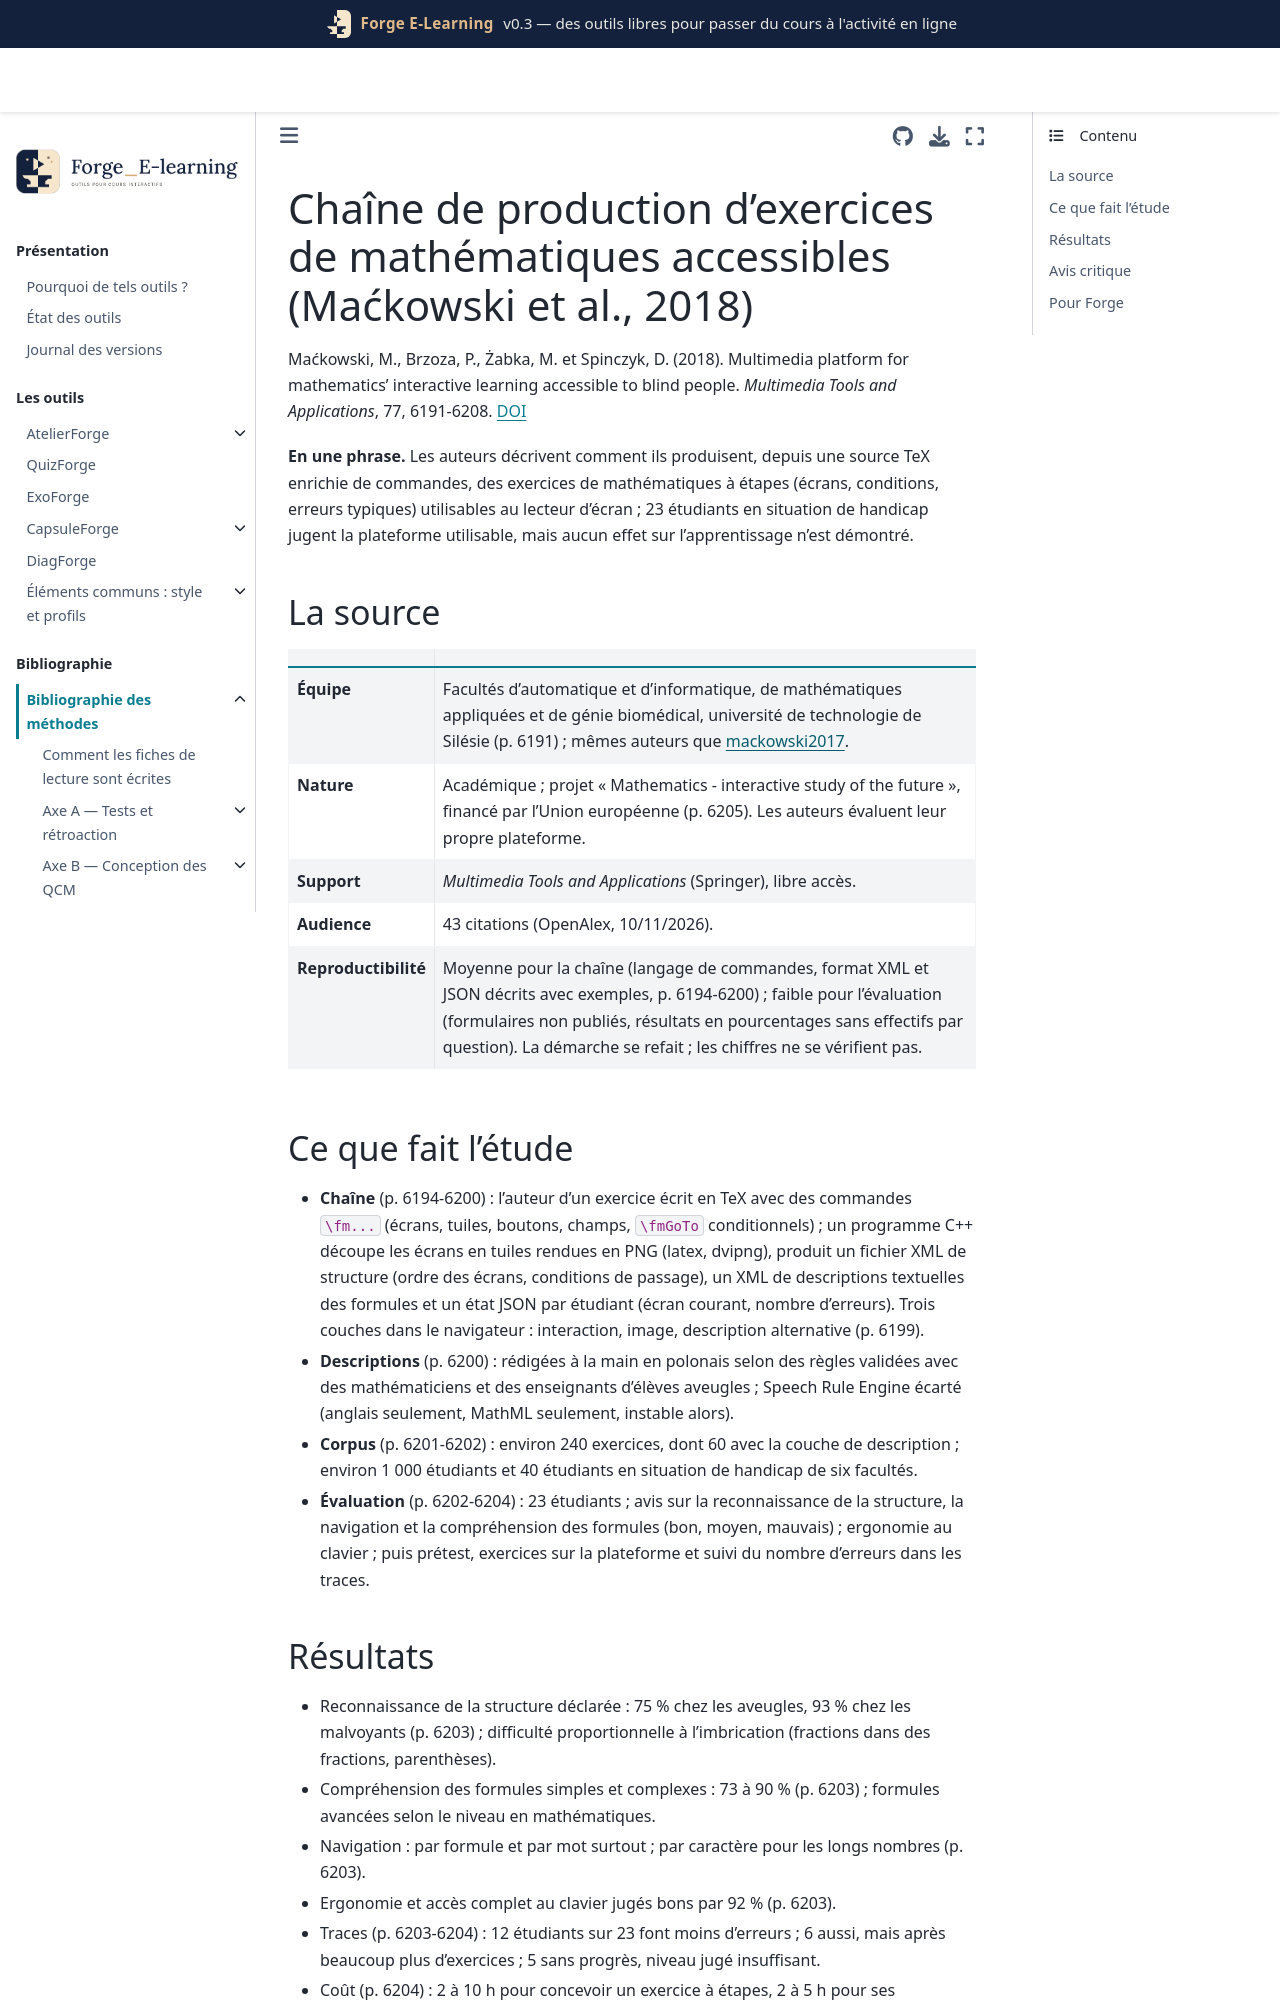

repository: Benoit2lattre/Forge_E-Learning · page: reference/I_accessibilite/mackowski2018.html · generator: jekyll

---
cle: mackowski2018
reference: "Maćkowski, M., Brzoza, P., Żabka, M. et Spinczyk, D. (2018). Multimedia platform for mathematics' interactive learning accessible to blind people. Multimedia Tools and Applications, 77, 6191-6208."
doi: 10.1007/s11042-017-4526-z
axe: [I2]
type_etude: rapport de conception (chaîne de production d'exercices à étapes depuis une source TeX) avec évaluation d'utilisabilité sans groupe témoin
public: 23 étudiants en situation de handicap (12 malvoyants, 7 aveugles, 4 avec handicap moteur des mains), université de technologie de Silésie
lecture: texte complet, 10/11/2026
regles:
  - outil: ExoForge
    regle: "décrire chaque exercice comme un graphe d'étapes (écrans, conditions de passage, erreur typique associée à chaque mauvaise réponse) dans une source texte unique, compilée en page web et en version accessible"
    niveau: D
    transferabilite: forte
    note: "langage de commandes TeX compilé en XML + JavaScript (p. 6194-6200) ; aucune mesure d'apprentissage"
  - outil: ExoForge
    regle: "ne jamais livrer une formule en image sans couche texte structurée ; préférer le MathML généré automatiquement aux descriptions rédigées à la main (2 à 5 h par exercice)"
    niveau: D
    transferabilite: forte
    note: "les formules y sont des images PNG (latex + dvipng) doublées d'une description écrite à la main (p. 6195, 6204)"
  - outil: QuizForge
    regle: "toute l'interaction (choix, champs, listes déroulantes, bouton suivant) doit se faire au clavier et être annoncée par le lecteur d'écran"
    niveau: C
    transferabilite: forte
    note: "92 % des 23 utilisateurs jugent l'ergonomie et l'accès au clavier bons (p. 6203), avis déclaré"
  - outil: DiagForge
    regle: "compter les erreurs par étape dans les traces et s'en servir pour proposer l'exercice suivant de même niveau ou plus difficile ; ne pas présenter cette progression comme une preuve d'efficacité sans groupe témoin"
    niveau: D
    transferabilite: moyenne
    note: "12 + 6 étudiants sur 23 font moins d'erreurs au fil des exercices, 5 sans progrès (p. 6203-6204), sans comparaison"
---

# Chaîne de production d'exercices de mathématiques accessibles (Maćkowski et al., 2018)

Maćkowski, M., Brzoza, P., Żabka, M. et Spinczyk, D. (2018). Multimedia platform for mathematics' interactive learning accessible to blind people. *Multimedia Tools and Applications*, 77, 6191-6208. [DOI](https://doi.org/10.1007/s11042-017-4526-z)

**En une phrase.** Les auteurs décrivent comment ils produisent, depuis une source TeX enrichie de commandes, des exercices de mathématiques à étapes (écrans, conditions, erreurs typiques) utilisables au lecteur d'écran ; 23 étudiants en situation de handicap jugent la plateforme utilisable, mais aucun effet sur l'apprentissage n'est démontré.

## La source

| | |
| --- | --- |
| **Équipe** | Facultés d'automatique et d'informatique, de mathématiques appliquées et de génie biomédical, université de technologie de Silésie (p. 6191) ; mêmes auteurs que [mackowski2017](mackowski2017.md). |
| **Nature** | Académique ; projet « Mathematics - interactive study of the future », financé par l'Union européenne (p. 6205). Les auteurs évaluent leur propre plateforme. |
| **Support** | *Multimedia Tools and Applications* (Springer), libre accès. |
| **Audience** | 43 citations (OpenAlex, 10/11/2026). |
| **Reproductibilité** | Moyenne pour la chaîne (langage de commandes, format XML et JSON décrits avec exemples, p. 6194-6200) ; faible pour l'évaluation (formulaires non publiés, résultats en pourcentages sans effectifs par question). La démarche se refait ; les chiffres ne se vérifient pas. |
